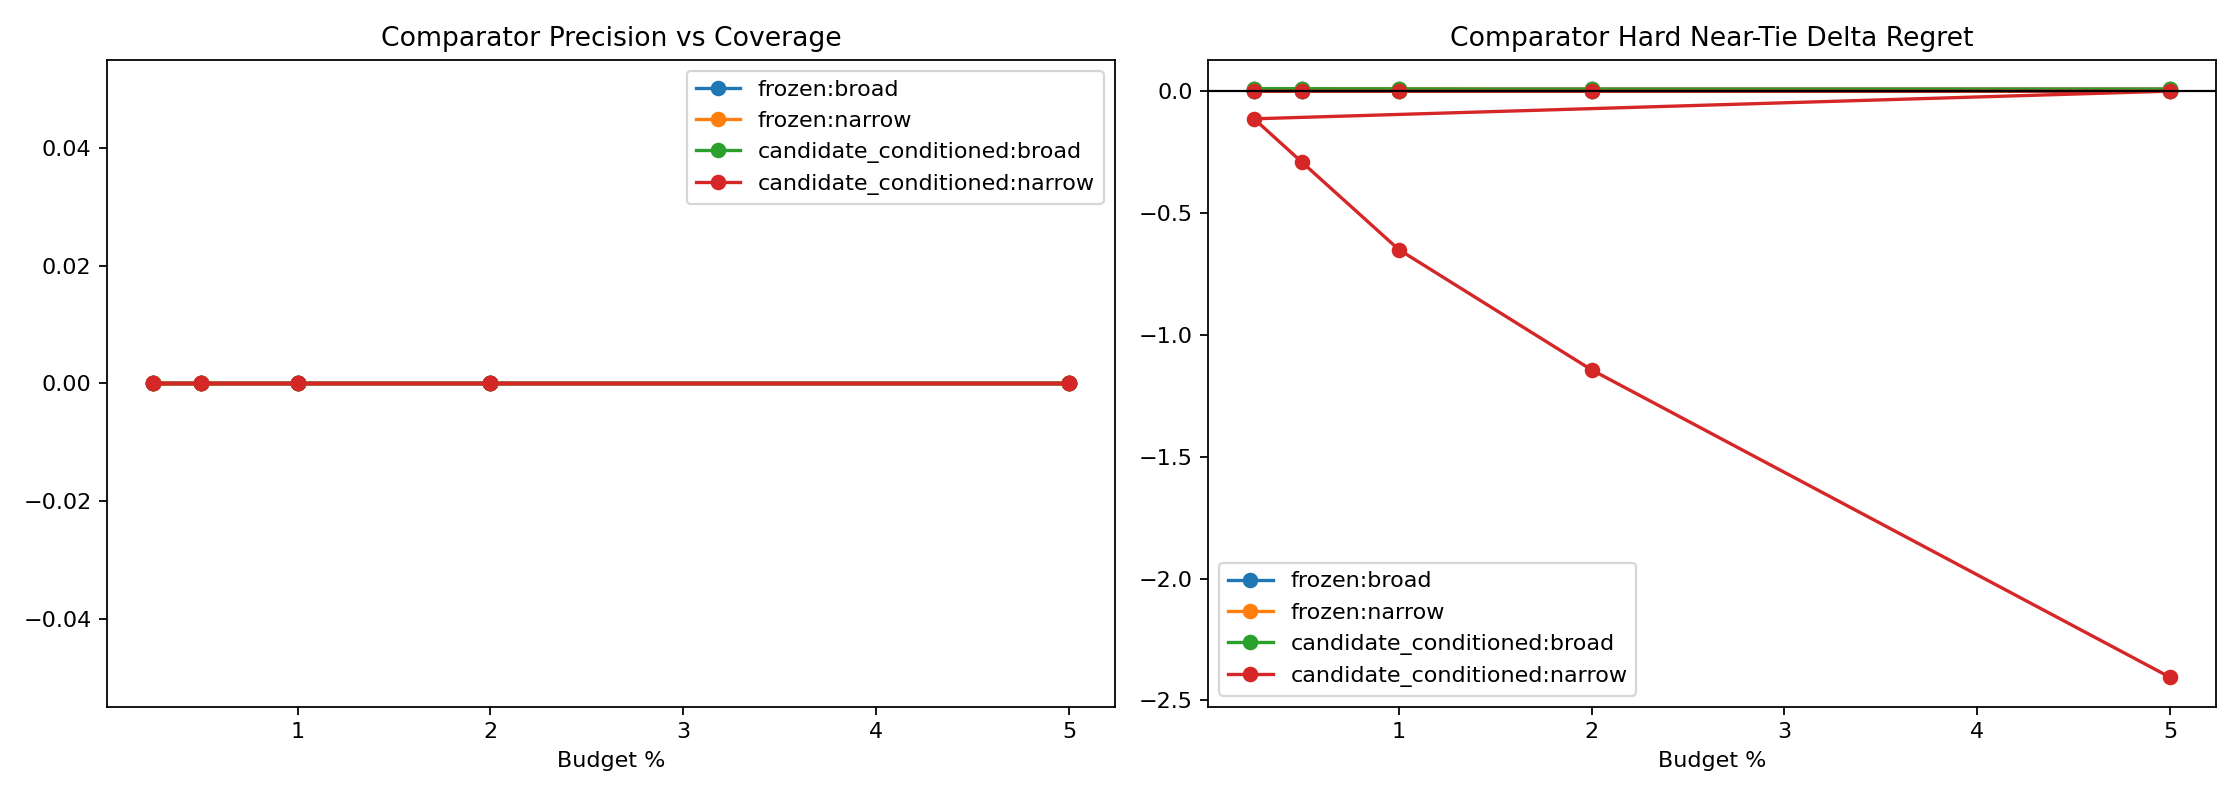

Data behind this chart, as committed beside it:
variant, scope, split, budget_pct, slice, decisions, coverage, flip_precision, false_flip_rate, correction_rate, new_error_rate, base_target_match, policy_target_match, mean_delta_regret, mean_delta_miss, selected_disagreement
frozen, broad, round11_feature_cache_seed315, 0.25, overall, 4344, 0.0, 0.0, 0.0, 0.0, 0.0, 0.9678, 0.9675, 0.001802, 0.0, 0.0
frozen, broad, round11_feature_cache_seed315, 0.25, stable_positive_pack, 1, 0.0, 0.0, 0.0, 0.0, 0.0, 0.0, 0.0, 0.0, 0.0, 0.0
frozen, broad, round11_feature_cache_seed315, 0.25, hard_near_tie, 832, 0.0, 0.0, 0.0, 0.0, 0.0, 0.9159, 0.9159, -2.4380370852514423e-16, 0.0, 0.0
frozen, broad, round11_feature_cache_seed315, 0.25, stable_near_tie, 810, 0.0, 0.0, 0.0, 0.0, 0.0, 0.9247, 0.9247, -2.378070305832897e-16, 0.0, 0.0
frozen, broad, round11_feature_cache_seed315, 0.25, high_headroom_near_tie, 35, 0.0, 0.0, 0.0, 0.0, 0.0, 0.0, 0.0, -3.743037625879099e-16, 0.0, 0.0
frozen, broad, round11_feature_cache_seed315, 0.25, baseline_error_near_tie, 71, 0.0, 0.0, 0.0, 0.0, 0.0, 0.01408, 0.01408, -2.737442510541429e-16, 0.0, 0.0
frozen, broad, round11_feature_cache_seed315, 0.25, large_gap_control, 951, 0.0, 0.0, 0.0, 0.0, 0.0, 0.9979, 0.9979, -4.856496090894481e-17, 0.0, 0.0
frozen, broad, round11_feature_cache_seed315, 0.5, overall, 4344, 0.0, 0.0, 0.0, 0.0, 0.0, 0.9678, 0.9675, 0.001802, 0.0, 0.0
frozen, broad, round11_feature_cache_seed315, 0.5, stable_positive_pack, 1, 0.0, 0.0, 0.0, 0.0, 0.0, 0.0, 0.0, 0.0, 0.0, 0.0
frozen, broad, round11_feature_cache_seed315, 0.5, hard_near_tie, 832, 0.0, 0.0, 0.0, 0.0, 0.0, 0.9159, 0.9159, -2.4380370852514423e-16, 0.0, 0.0
frozen, broad, round11_feature_cache_seed315, 0.5, stable_near_tie, 810, 0.0, 0.0, 0.0, 0.0, 0.0, 0.9247, 0.9247, -2.378070305832897e-16, 0.0, 0.0
frozen, broad, round11_feature_cache_seed315, 0.5, high_headroom_near_tie, 35, 0.0, 0.0, 0.0, 0.0, 0.0, 0.0, 0.0, -3.743037625879099e-16, 0.0, 0.0
frozen, broad, round11_feature_cache_seed315, 0.5, baseline_error_near_tie, 71, 0.0, 0.0, 0.0, 0.0, 0.0, 0.01408, 0.01408, -2.737442510541429e-16, 0.0, 0.0
frozen, broad, round11_feature_cache_seed315, 0.5, large_gap_control, 951, 0.0, 0.0, 0.0, 0.0, 0.0, 0.9979, 0.9979, -4.856496090894481e-17, 0.0, 0.0
frozen, broad, round11_feature_cache_seed315, 1.0, overall, 4344, 0.0, 0.0, 0.0, 0.0, 0.0, 0.9678, 0.9675, 0.001802, 0.0, 0.0
frozen, broad, round11_feature_cache_seed315, 1.0, stable_positive_pack, 1, 0.0, 0.0, 0.0, 0.0, 0.0, 0.0, 0.0, 0.0, 0.0, 0.0
frozen, broad, round11_feature_cache_seed315, 1.0, hard_near_tie, 832, 0.0, 0.0, 0.0, 0.0, 0.0, 0.9159, 0.9159, -2.4380370852514423e-16, 0.0, 0.0
frozen, broad, round11_feature_cache_seed315, 1.0, stable_near_tie, 810, 0.0, 0.0, 0.0, 0.0, 0.0, 0.9247, 0.9247, -2.378070305832897e-16, 0.0, 0.0
frozen, broad, round11_feature_cache_seed315, 1.0, high_headroom_near_tie, 35, 0.0, 0.0, 0.0, 0.0, 0.0, 0.0, 0.0, -3.743037625879099e-16, 0.0, 0.0
frozen, broad, round11_feature_cache_seed315, 1.0, baseline_error_near_tie, 71, 0.0, 0.0, 0.0, 0.0, 0.0, 0.01408, 0.01408, -2.737442510541429e-16, 0.0, 0.0
frozen, broad, round11_feature_cache_seed315, 1.0, large_gap_control, 951, 0.0, 0.0, 0.0, 0.0, 0.0, 0.9979, 0.9979, -4.856496090894481e-17, 0.0, 0.0
frozen, broad, round11_feature_cache_seed315, 2.0, overall, 4344, 0.0, 0.0, 0.0, 0.0, 0.0, 0.9678, 0.9675, 0.001802, 0.0, 0.0
frozen, broad, round11_feature_cache_seed315, 2.0, stable_positive_pack, 1, 0.0, 0.0, 0.0, 0.0, 0.0, 0.0, 0.0, 0.0, 0.0, 0.0
frozen, broad, round11_feature_cache_seed315, 2.0, hard_near_tie, 832, 0.0, 0.0, 0.0, 0.0, 0.0, 0.9159, 0.9159, -2.4380370852514423e-16, 0.0, 0.0
frozen, broad, round11_feature_cache_seed315, 2.0, stable_near_tie, 810, 0.0, 0.0, 0.0, 0.0, 0.0, 0.9247, 0.9247, -2.378070305832897e-16, 0.0, 0.0
frozen, broad, round11_feature_cache_seed315, 2.0, high_headroom_near_tie, 35, 0.0, 0.0, 0.0, 0.0, 0.0, 0.0, 0.0, -3.743037625879099e-16, 0.0, 0.0
frozen, broad, round11_feature_cache_seed315, 2.0, baseline_error_near_tie, 71, 0.0, 0.0, 0.0, 0.0, 0.0, 0.01408, 0.01408, -2.737442510541429e-16, 0.0, 0.0
frozen, broad, round11_feature_cache_seed315, 2.0, large_gap_control, 951, 0.0, 0.0, 0.0, 0.0, 0.0, 0.9979, 0.9979, -4.856496090894481e-17, 0.0, 0.0
frozen, broad, round11_feature_cache_seed315, 5.0, overall, 4344, 0.0, 0.0, 0.0, 0.0, 0.0, 0.9678, 0.9675, 0.001802, 0.0, 0.0
frozen, broad, round11_feature_cache_seed315, 5.0, stable_positive_pack, 1, 0.0, 0.0, 0.0, 0.0, 0.0, 0.0, 0.0, 0.0, 0.0, 0.0
frozen, broad, round11_feature_cache_seed315, 5.0, hard_near_tie, 832, 0.0, 0.0, 0.0, 0.0, 0.0, 0.9159, 0.9159, -2.4380370852514423e-16, 0.0, 0.0
frozen, broad, round11_feature_cache_seed315, 5.0, stable_near_tie, 810, 0.0, 0.0, 0.0, 0.0, 0.0, 0.9247, 0.9247, -2.378070305832897e-16, 0.0, 0.0
frozen, broad, round11_feature_cache_seed315, 5.0, high_headroom_near_tie, 35, 0.0, 0.0, 0.0, 0.0, 0.0, 0.0, 0.0, -3.743037625879099e-16, 0.0, 0.0
frozen, broad, round11_feature_cache_seed315, 5.0, baseline_error_near_tie, 71, 0.0, 0.0, 0.0, 0.0, 0.0, 0.01408, 0.01408, -2.737442510541429e-16, 0.0, 0.0
frozen, broad, round11_feature_cache_seed315, 5.0, large_gap_control, 951, 0.0, 0.0, 0.0, 0.0, 0.0, 0.9979, 0.9979, -4.856496090894481e-17, 0.0, 0.0
frozen, broad, round11_feature_cache_seed316, 0.25, overall, 4339, 0.0, 0.0, 0.0, 0.0, 0.0, 0.9624, 0.9645, -0.009346, 0.0, 0.0
frozen, broad, round11_feature_cache_seed316, 0.25, stable_positive_pack, 3, 0.0, 0.0, 0.0, 0.0, 0.0, 0.0, 0.6667, -1.423, 0.0, 0.0
frozen, broad, round11_feature_cache_seed316, 0.25, hard_near_tie, 657, 0.0, 0.0, 0.0, 0.0, 0.0, 0.8919, 0.8904, 0.008223, 0.0, 0.0
frozen, broad, round11_feature_cache_seed316, 0.25, stable_near_tie, 626, 0.0, 0.0, 0.0, 0.0, 0.0, 0.9073, 0.9058, 0.00863, 0.0, 0.0
frozen, broad, round11_feature_cache_seed316, 0.25, high_headroom_near_tie, 35, 0.0, 0.0, 0.0, 0.0, 0.0, 0.0, 0.05714, -0.122, 0.0, 0.0
frozen, broad, round11_feature_cache_seed316, 0.25, baseline_error_near_tie, 73, 0.0, 0.0, 0.0, 0.0, 0.0, 0.0274, 0.05479, -0.05849, 0.0, 0.0
frozen, broad, round11_feature_cache_seed316, 0.25, large_gap_control, 970, 0.0, 0.0, 0.0, 0.0, 0.0, 0.9979, 1.0, -0.01296, 0.0, 0.0
frozen, broad, round11_feature_cache_seed316, 0.5, overall, 4339, 0.0, 0.0, 0.0, 0.0, 0.0, 0.9624, 0.9645, -0.009346, 0.0, 0.0
frozen, broad, round11_feature_cache_seed316, 0.5, stable_positive_pack, 3, 0.0, 0.0, 0.0, 0.0, 0.0, 0.0, 0.6667, -1.423, 0.0, 0.0
frozen, broad, round11_feature_cache_seed316, 0.5, hard_near_tie, 657, 0.0, 0.0, 0.0, 0.0, 0.0, 0.8919, 0.8904, 0.008223, 0.0, 0.0
frozen, broad, round11_feature_cache_seed316, 0.5, stable_near_tie, 626, 0.0, 0.0, 0.0, 0.0, 0.0, 0.9073, 0.9058, 0.00863, 0.0, 0.0
frozen, broad, round11_feature_cache_seed316, 0.5, high_headroom_near_tie, 35, 0.0, 0.0, 0.0, 0.0, 0.0, 0.0, 0.05714, -0.122, 0.0, 0.0
frozen, broad, round11_feature_cache_seed316, 0.5, baseline_error_near_tie, 73, 0.0, 0.0, 0.0, 0.0, 0.0, 0.0274, 0.05479, -0.05849, 0.0, 0.0
frozen, broad, round11_feature_cache_seed316, 0.5, large_gap_control, 970, 0.0, 0.0, 0.0, 0.0, 0.0, 0.9979, 1.0, -0.01296, 0.0, 0.0
frozen, broad, round11_feature_cache_seed316, 1.0, overall, 4339, 0.0, 0.0, 0.0, 0.0, 0.0, 0.9624, 0.9645, -0.009346, 0.0, 0.0
frozen, broad, round11_feature_cache_seed316, 1.0, stable_positive_pack, 3, 0.0, 0.0, 0.0, 0.0, 0.0, 0.0, 0.6667, -1.423, 0.0, 0.0
frozen, broad, round11_feature_cache_seed316, 1.0, hard_near_tie, 657, 0.0, 0.0, 0.0, 0.0, 0.0, 0.8919, 0.8904, 0.008223, 0.0, 0.0
frozen, broad, round11_feature_cache_seed316, 1.0, stable_near_tie, 626, 0.0, 0.0, 0.0, 0.0, 0.0, 0.9073, 0.9058, 0.00863, 0.0, 0.0
frozen, broad, round11_feature_cache_seed316, 1.0, high_headroom_near_tie, 35, 0.0, 0.0, 0.0, 0.0, 0.0, 0.0, 0.05714, -0.122, 0.0, 0.0
frozen, broad, round11_feature_cache_seed316, 1.0, baseline_error_near_tie, 73, 0.0, 0.0, 0.0, 0.0, 0.0, 0.0274, 0.05479, -0.05849, 0.0, 0.0
frozen, broad, round11_feature_cache_seed316, 1.0, large_gap_control, 970, 0.0, 0.0, 0.0, 0.0, 0.0, 0.9979, 1.0, -0.01296, 0.0, 0.0
frozen, broad, round11_feature_cache_seed316, 2.0, overall, 4339, 0.0, 0.0, 0.0, 0.0, 0.0, 0.9624, 0.9645, -0.009346, 0.0, 0.0
frozen, broad, round11_feature_cache_seed316, 2.0, stable_positive_pack, 3, 0.0, 0.0, 0.0, 0.0, 0.0, 0.0, 0.6667, -1.423, 0.0, 0.0
frozen, broad, round11_feature_cache_seed316, 2.0, hard_near_tie, 657, 0.0, 0.0, 0.0, 0.0, 0.0, 0.8919, 0.8904, 0.008223, 0.0, 0.0
frozen, broad, round11_feature_cache_seed316, 2.0, stable_near_tie, 626, 0.0, 0.0, 0.0, 0.0, 0.0, 0.9073, 0.9058, 0.00863, 0.0, 0.0
... 220 more rows
